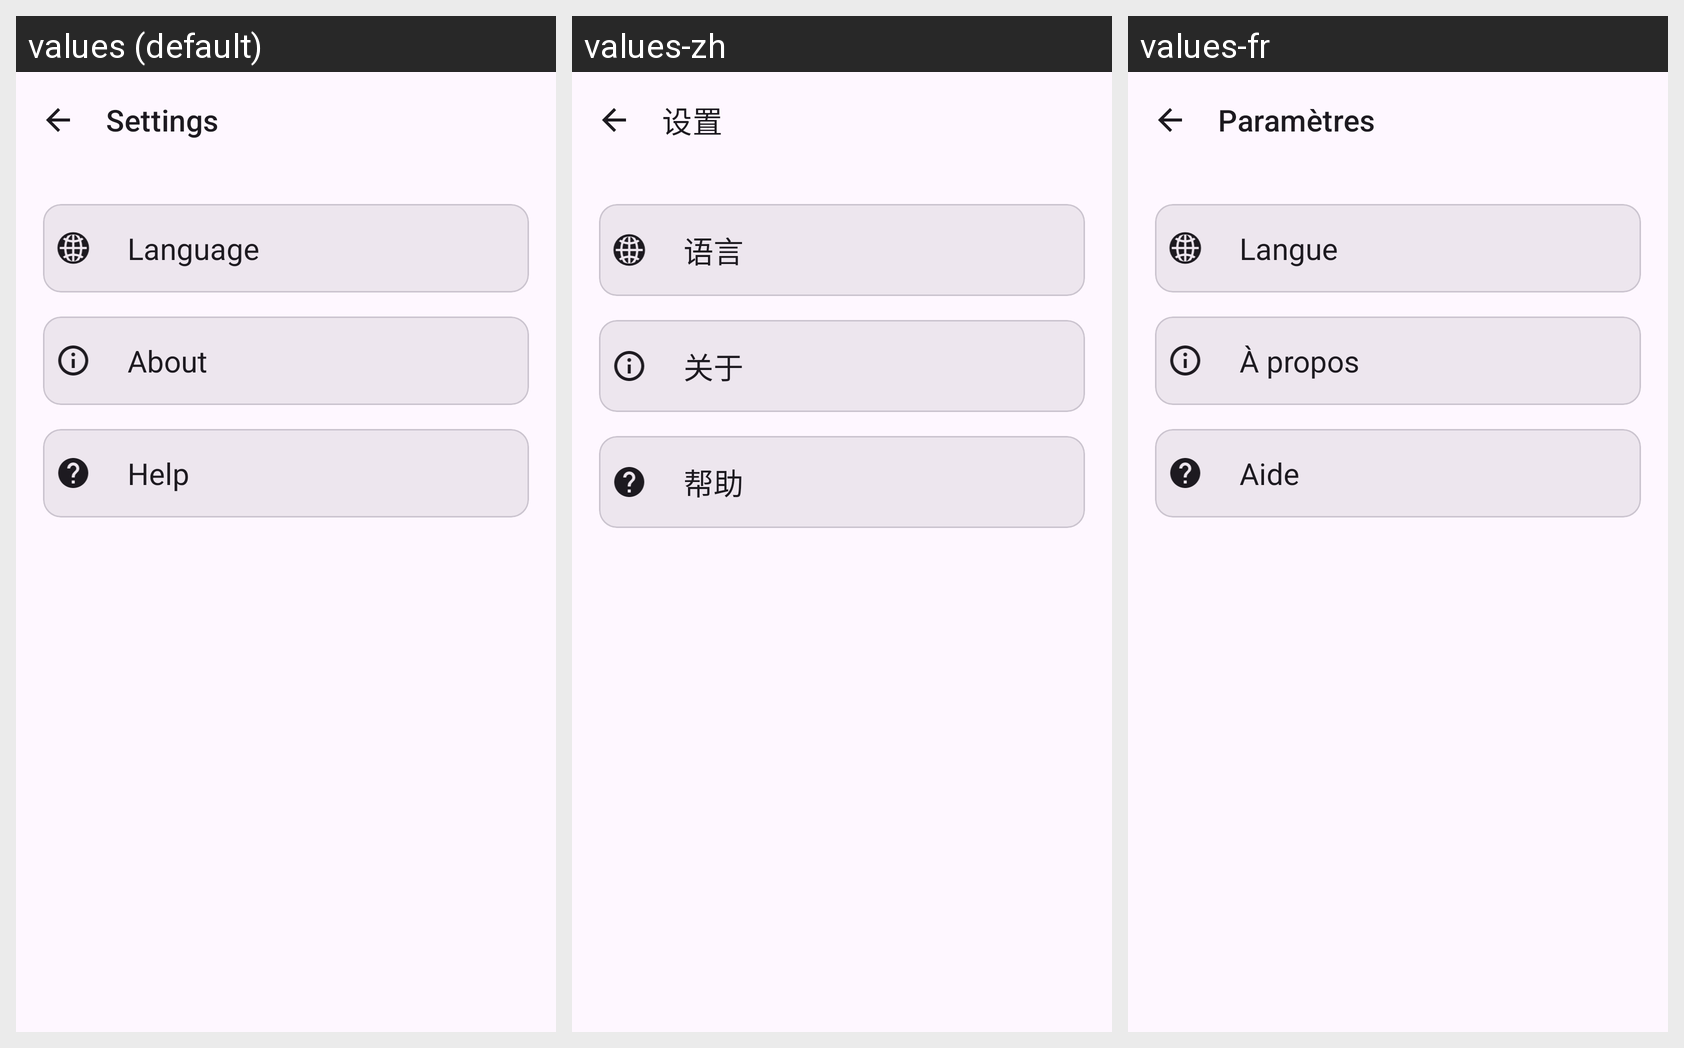

Translations of the strings shown on this Android screen, per locale in the grid:
Android screen res/layout/activity_setting.xml rendered under 3 locales, left to right: values (default), values-zh, values-fr. Device: Nexus 5 (rendered at 1080×1920; each locale shown at half size, 540×960, under a caption strip naming it); theme Theme.SmartAlarm.
Other locales in the repository, not shown: values-de, values-es, values-hi, values-ja, values-ko, values-pt.
Strings drawn on this screen, with the default value and each locale's value (text and hints the layout hard-codes, and strings that could not be matched under every locale, appear in the picture but are not listed):

settings
  values: Settings
  values-zh: 设置
  values-fr: Paramètres

language
  values: Language
  values-zh: 语言
  values-fr: Langue

about
  values: About
  values-zh: 关于
  values-fr: À propos

help
  values: Help
  values-zh: 帮助
  values-fr: Aide
